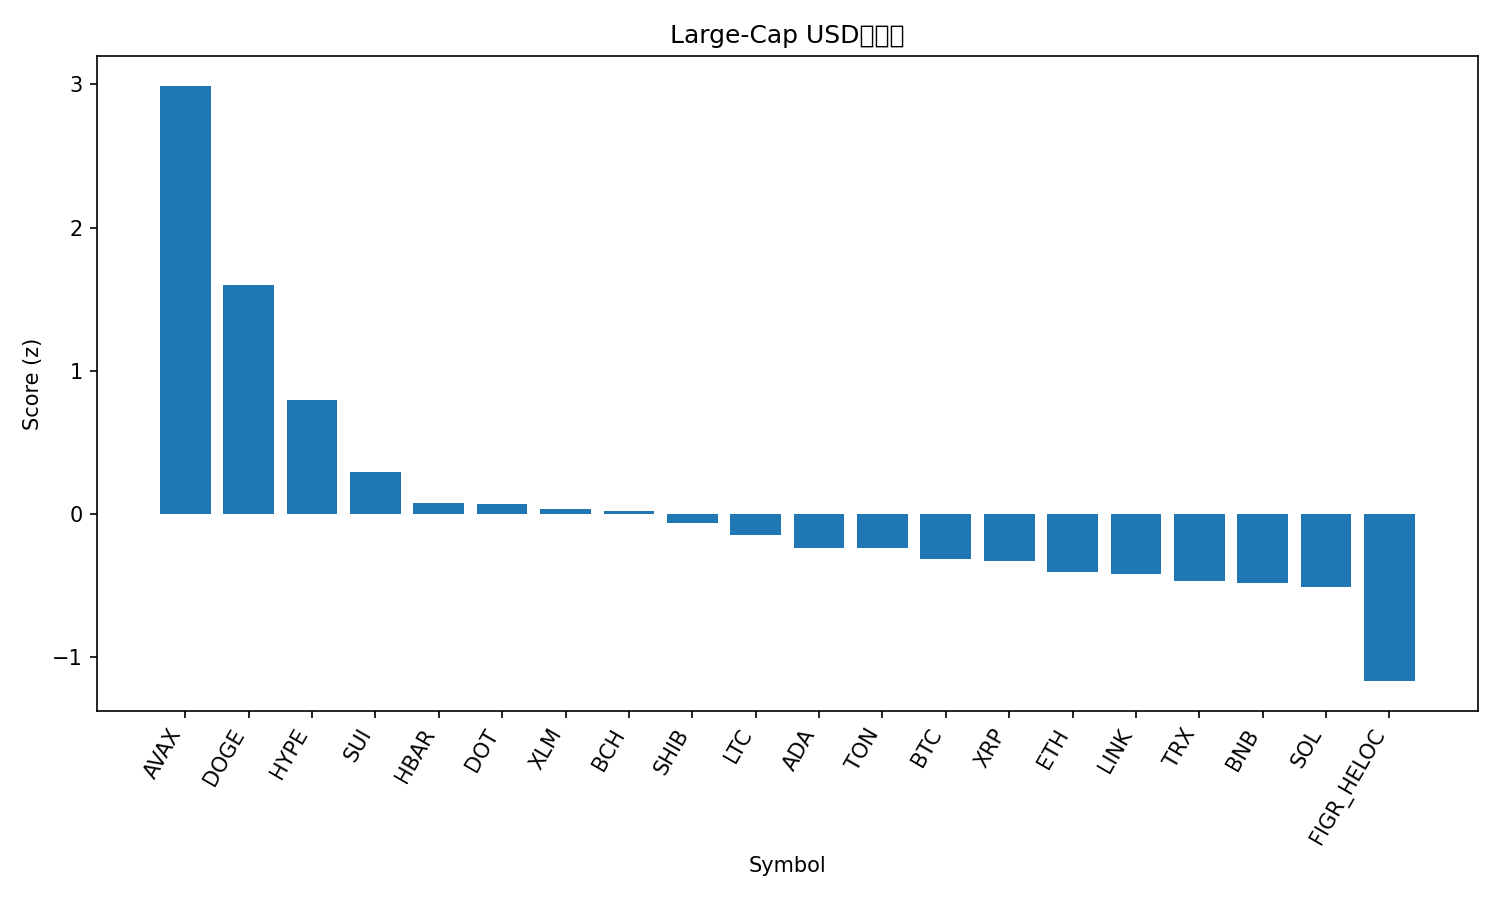

Source data for this figure (header and first rows):
rank, name, symbol, price, pct_1h, pct_24h, pct_7d, pct_1h_vs_btc, pct_24h_vs_btc, pct_7d_vs_btc, market_cap_rank, market_cap, volume_usd, score
1, Avalanche, AVAX, 29.54, 2.35, 12.75, 17.61, 2.006, 10.22, 15.12, 19, 12423863338, 1929639454, 2.989
2, Dogecoin, DOGE, 0.2523, 2.2, 5.002, 15.72, 1.856, 2.463, 13.24, 8, 38071017449, 3000491012, 1.602
3, Hyperliquid, HYPE, 55.88, 0.7696, 4.282, 23, 0.4256, 1.743, 20.51, 14, 15146959674, 733921272, 0.7987
4, Sui, SUI, 3.63, 0.9673, 3.126, 8.277, 0.6234, 0.5865, 5.792, 18, 12972066676, 1063971372, 0.295
5, Hedera, HBAR, 0.2363, 0.8138, 2.314, 8.515, 0.4698, -0.2255, 6.03, 25, 10003074840, 209107567, 0.07392
6, Polkadot, DOT, 4.24, 0.5595, 2.933, 10.41, 0.2155, 0.3934, 7.926, 34, 6455479250, 338930672, 0.06949
7, Stellar, XLM, 0.3886, 0.4751, 3.518, 8.043, 0.1312, 0.9791, 5.559, 20, 12350039377, 224240121, 0.03793
8, Bitcoin Cash, BCH, 585.9, 1.511, 0.967, -0.7766, 1.167, -1.572, -3.261, 23, 11666550657, 327869689, 0.01911
9, Shiba Inu, SHIB, 1.316e-05, 0.9185, 1.511, 6.129, 0.5746, -1.029, 3.644, 31, 7767000777, 213181234, -0.06018
10, Litecoin, LTC, 116.5, 0.3946, 3.384, 4.33, 0.05064, 0.8449, 1.846, 26, 8890731298, 671337855, -0.1458
11, Cardano, ADA, 0.8928, 0.4492, 1.973, 7.67, 0.1052, -0.5663, 5.185, 10, 32598268208, 1514923240, -0.2341
12, Toncoin, TON, 3.2, 0.5008, 3.031, 0.9567, 0.1568, 0.4914, -1.528, 29, 8225570278, 172480289, -0.2379
13, Bitcoin, BTC, 114263, 0.3439, 2.539, 2.485, 0.0, 0.0, 0.0, 1, 2276092612245, 52611632874, -0.3139
14, XRP, XRP, 3.01, 0.4833, 1.555, 5.835, 0.1394, -0.984, 3.35, 3, 179144387683, 4277306833, -0.3293
15, Ethereum, ETH, 4402, 0.4618, 2.077, -0.4585, 0.1179, -0.4626, -2.943, 2, 531417573427, 35962143352, -0.4062
16, Chainlink, LINK, 23.83, 0.4216, 2.141, 1.264, 0.07764, -0.3986, -1.22, 13, 16149907856, 794347717, -0.4196
17, TRON, TRX, 0.3427, 0.3061, 2.42, 0.5336, -0.03782, -0.1191, -1.951, 11, 32448985892, 646587837, -0.4703
18, BNB, BNB, 893.3, 0.2942, 1.496, 5.271, -0.04979, -1.043, 2.786, 5, 124338091938, 1840764232, -0.4801
19, Solana, SOL, 223.4, -0.03324, 2.175, 7.179, -0.3772, -0.3643, 4.694, 6, 121148192087, 9331330363, -0.5066
20, Figure Heloc, FIGR_HELOC, 0.9925, -0.008715, -0.4956, -0.4624, -0.3527, -3.035, -2.947, 21, 12258397497, 22153624, -1.166
21, Cronos, CRO, 0.2585, -0.1557, 1.034, -5.817, -0.4997, -1.505, -8.301, 28, 8698127476, 126464789, -1.176
